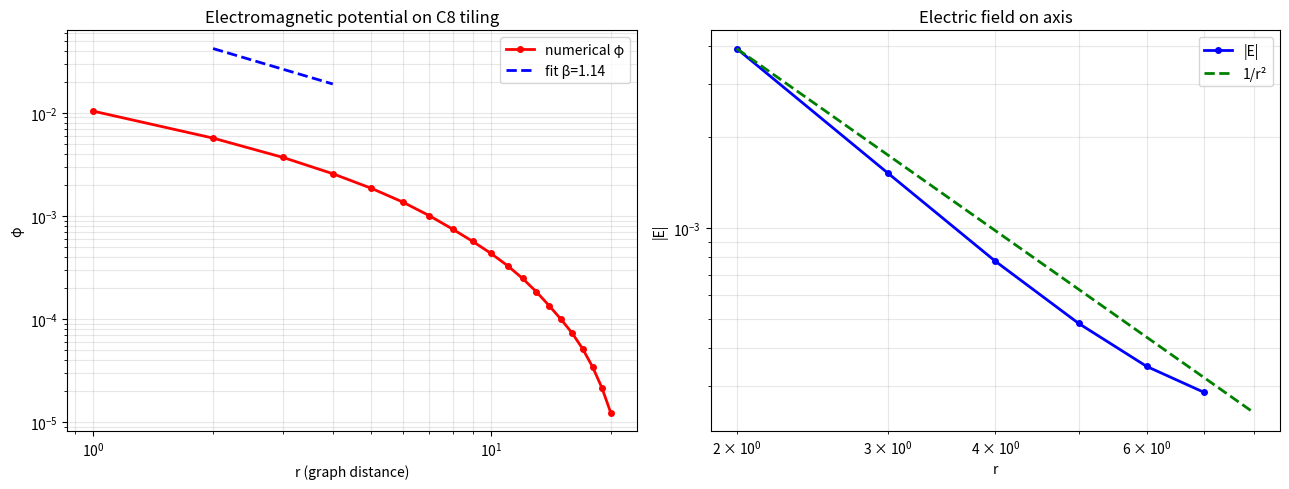

Write Python code to recreate this figure.
#!/usr/bin/env python3
# -*- coding: utf-8 -*-
"""
nea_em_c8_poisson.py
在 C8 密铺（3D 立方格）上求解电磁势：
  ∇²φ = -κ_q ρ_q
验证库仑势 φ ∝ 1/r，电场 E ∝ 1/r²。
电荷源 = K4 顶点未配平方向相位，这里用单节点源简化。
"""
import numpy as np
import matplotlib
matplotlib.use('Agg')
import matplotlib.pyplot as plt

KAPPA = 1.0 - np.sqrt(3)/2   # Δ，统一耦合常数（此处作为相位-带宽转换因子）

def build_cubic_lattice(L):
    """LxLxL 立方格，顶点数 (L+1)^3，边为最近邻连接。"""
    n = L + 1
    N = n**3
    adj = [[] for _ in range(N)]
    def idx(x,y,z): return (x*n + y)*n + z
    for x in range(n):
        for y in range(n):
            for z in range(n):
                i = idx(x,y,z)
                for dx,dy,dz in [(1,0,0),(0,1,0),(0,0,1)]:
                    nx,ny,nz = x+dx,y+dy,z+dz
                    if nx < n and ny < n and nz < n:
                        j = idx(nx,ny,nz)
                        adj[i].append(j)
                        adj[j].append(i)
    return adj, n

def is_surface(x,y,z,L):
    """表面节点（Dirichlet边界 φ=0）"""
    return x==0 or x==L or y==0 or y==L or z==0 or z==L

def solve_poisson(adj, source_mask, surface_mask, kappa, n_iter=12000, omega=0.5):
    """解离散泊松方程：sum_{j∈∂i}(φ_i - φ_j) = κ ρ_i"""
    N = len(adj)
    rows = []; cols = []
    for i, nbrs in enumerate(adj):
        for j in nbrs:
            rows.append(i); cols.append(j)
    rows = np.array(rows, dtype=int)
    cols = np.array(cols, dtype=int)
    degs = np.array([len(a) for a in adj], dtype=float)
    rho = source_mask.astype(float)
    phi = np.zeros(N)
    for it in range(n_iter):
        phi_sum = np.zeros(N)
        np.add.at(phi_sum, rows, phi[cols])
        phi_new = (phi_sum + kappa * rho) / np.maximum(degs, 1.0)
        phi_new[surface_mask] = 0.0
        phi = (1-omega)*phi + omega*phi_new
    phi[surface_mask] = 0.0
    return phi

def bfs_distances(adj, sources):
    N = len(adj)
    dist = np.full(N, -1, dtype=int)
    q = list(sources)
    for s in sources: dist[s] = 0
    head = 0
    while head < len(q):
        x = q[head]; head += 1
        for y in adj[x]:
            if dist[y] < 0:
                dist[y] = dist[x] + 1
                q.append(y)
    return dist

def fit_beta(pr, pu, r_lo, r_hi):
    sel = [(pr[i], pu[i]) for i in range(len(pr)) if r_lo <= pr[i] <= r_hi and pu[i] > 1e-12]
    if len(sel) < 3:
        return None, None, len(sel)
    rr = np.array([s[0] for s in sel], dtype=float)
    uu = np.array([s[1] for s in sel], dtype=float)
    c = np.polyfit(np.log(rr), np.log(uu), 1)
    beta = -c[0]
    log_u = np.log(uu)
    pred = np.polyval(c, np.log(rr))
    ss_res = np.sum((log_u - pred)**2)
    ss_tot = np.sum((log_u - log_u.mean())**2)
    r2 = 1 - ss_res/ss_tot if ss_tot > 0 else 0.0
    return beta, r2, len(sel)

if __name__ == "__main__":
    L = 16
    adj, n = build_cubic_lattice(L)
    N = len(adj)
    print("="*72)
    print("  C8 密铺上的电磁势：库仑定律验证")
    print("="*72)
    print(f"  立方格尺寸: L={L}, 节点数 N={N}")

    surface_mask = np.zeros(N, dtype=bool)
    for x in range(n):
        for y in range(n):
            for z in range(n):
                if is_surface(x, y, z, L):
                    surface_mask[(x*n + y)*n + z] = True

    # 电荷源：中心单节点
    c = L//2
    source_nodes = [(c*n + c)*n + c]
    source_mask = np.zeros(N, dtype=bool)
    for s in source_nodes:
        source_mask[s] = True

    phi = solve_poisson(adj, source_mask, surface_mask, KAPPA, n_iter=12000)
    print(f"  电势最大值 phi_max = {phi.max():.6f} (弱场成立)")

    d2s = bfs_distances(adj, source_nodes)
    max_r = d2s.max()
    # 只测量内部节点且非源
    internal_free = (~surface_mask) & (~source_mask)
    pr, pu = [], []
    for r in range(1, min(max_r, 20)+1):
        shell = np.where((d2s == r) & internal_free)[0]
        if len(shell) > 0:
            pr.append(r)
            pu.append(phi[shell].mean())
    # 远场窗口
    R_b = d2s[surface_mask].min()
    r_hi = R_b // 2
    beta, r2, n_fit = fit_beta(pr, pu, 2, r_hi)
    if beta is not None:
        print(f"  远场拟合 r∈[2,{r_hi}]: β = {beta:.3f} (R²={r2:.4f})")
        if abs(beta - 1.0) < 0.2:
            print("  ✓ β≈1：库仑势 φ∝1/r 成立")
        else:
            print("  ? β偏离1，需检查边界或窗口")
    # 计算电场（梯度）
    # 沿 x 方向电场强度：E = -dφ/dx，用中心差分
    # 取 y=z=c 轴上的节点
    axis_idx = [(x*n + c)*n + c for x in range(n) if not surface_mask[(x*n + c)*n + c] and (x*n + c)*n + c not in source_nodes]
    x_coords = []
    phi_axis = []
    for idx in axis_idx:
        x = idx // (n*n)
        if x > 0 and x < L:
            phi_left = phi[(x-1)*n*n + c*n + c]
            phi_right = phi[(x+1)*n*n + c*n + c]
            E = -(phi_right - phi_left) / 2.0
            r = abs(x - c)
            x_coords.append(r)
            phi_axis.append((phi[idx], E))
    # 输出几个点
    print("\n  轴线上电场强度 vs 距离:")
    print(f"  {'r':<5}{'phi':<14}{'E':<14}{'E*r²':<14}")
    for r, (p, E) in zip(x_coords, phi_axis):
        if 2 <= r <= 8:
            Er2 = abs(E) * r * r if r > 0 else 0
            print(f"  {r:<5}{p:<14.6f}{E:<14.6f}{Er2:<14.6f}")
    # 保存图形
    fig, axes = plt.subplots(1, 2, figsize=(13, 5))
    ax = axes[0]
    ax.loglog(pr, pu, 'ro-', ms=4, lw=2, label='numerical φ')
    if beta is not None:
        r_fit = np.linspace(2, r_hi, 50)
        A_fit = np.exp(np.polyfit(np.log(np.array(pr[1:len(r_fit)+1])), np.log(np.array(pu[1:len(r_fit)+1])), 1)[1])
        ax.loglog(r_fit, A_fit/r_fit**beta, 'b--', lw=2, label=f'fit β={beta:.2f}')
    ax.set_xlabel('r (graph distance)')
    ax.set_ylabel('φ')
    ax.set_title('Electromagnetic potential on C8 tiling')
    ax.legend(); ax.grid(alpha=0.3, which='both')
    ax = axes[1]
    if x_coords:
        # 修复 Bug：确保 r 和 E 严格一一对应，去除重复点
        axis_data = {}
        for r, (p, E) in zip(x_coords, phi_axis):
            if 2 <= r <= 8 and r not in axis_data:
                axis_data[r] = abs(E)
        r_axis = sorted(axis_data.keys())
        E_axis = [axis_data[r] for r in r_axis]
        ax.loglog(r_axis, E_axis, 'bo-', ms=4, lw=2, label='|E|')
        # 1/r² reference
        ref_r = np.linspace(2, 8, 50)
        ref_E = E_axis[0] * (r_axis[0]**2) / ref_r**2
        ax.loglog(ref_r, ref_E, 'g--', lw=2, label='1/r²')
        ax.set_xlabel('r')
        ax.set_ylabel('|E|')
        ax.set_title('Electric field on axis')
        ax.legend(); ax.grid(alpha=0.3, which='both')
    plt.tight_layout()
    plt.savefig('nea_em_c8_poisson.png', dpi=150)
    print("  saved: nea_em_c8_poisson.png")
